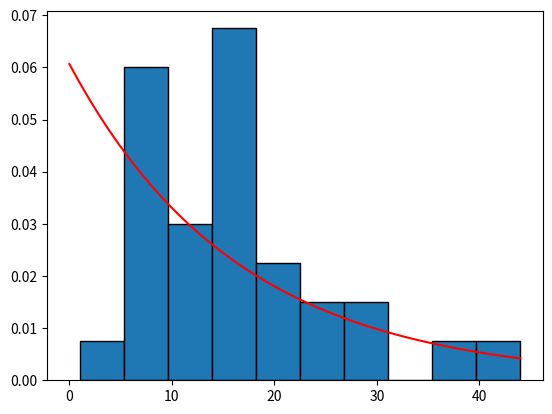

The matplotlib source for this figure:
# Import libraries
import pandas as pd
import numpy as np
from scipy.stats import expon
import matplotlib.pyplot as plt

# Create a data frame with the observed frequencies
df = pd.DataFrame({"IA.Time": [0,1,2,3,4,5,6,8,13,17,18,19,20,23,24,26,28,30,32,
                               33,34,36,43,47,48,50,54,55,56,57,65],
                   "Obs.Freq": [11,18,18,28,18,26,16,18,10,
                                17,
                                20,
                                8,
                                26,
                                44,
                                28,
                                36,
                                19,
                                18,
                                16,
                                10,
                                8,
                                8,
                                18,
                                9,
                                19,
                                8,
                                8,
                                10,
                                9,
                                8,
                                1]})

# Plot a histogram of the observed frequencies
plt.hist(df["Obs.Freq"], density=True , edgecolor="black")

# Estimate the scale parameter of the exponential distribution
scale = df["Obs.Freq"].mean()

# Plot an exponential distribution with the same scale parameter
x = np.linspace(0 , df["Obs.Freq"].max() , 100)
y = expon.pdf(x , scale=scale)
plt.plot(x , y , color="red")

# Show the plot
plt.show()
